Photos from the image-classification dataset "data" in the GitHub repository Shiwani-Nanaware/FruitScan-Pro. Its 11 classes are: apple blotch, apple normal, apple rot, apple scab, guava phytophthora, guava root, guava scab, lemon canker, lemon healthy, lemon mold, lemon scab.

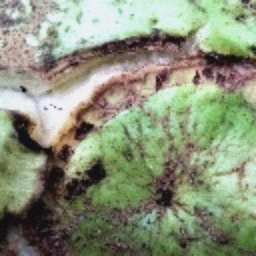
Label: guava scab

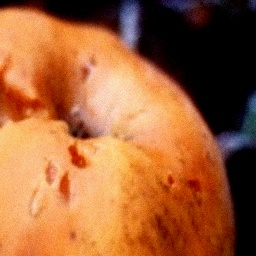
Label: apple rot

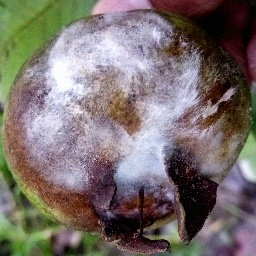
Label: guava phytophthora

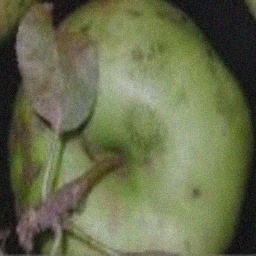
Label: apple blotch

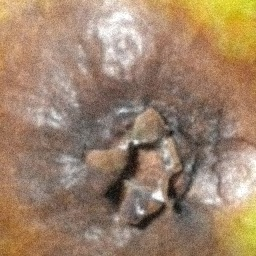
Label: guava root

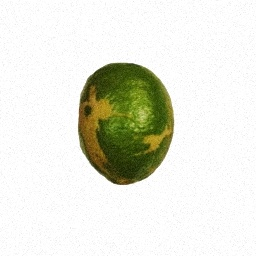
Label: lemon scab
